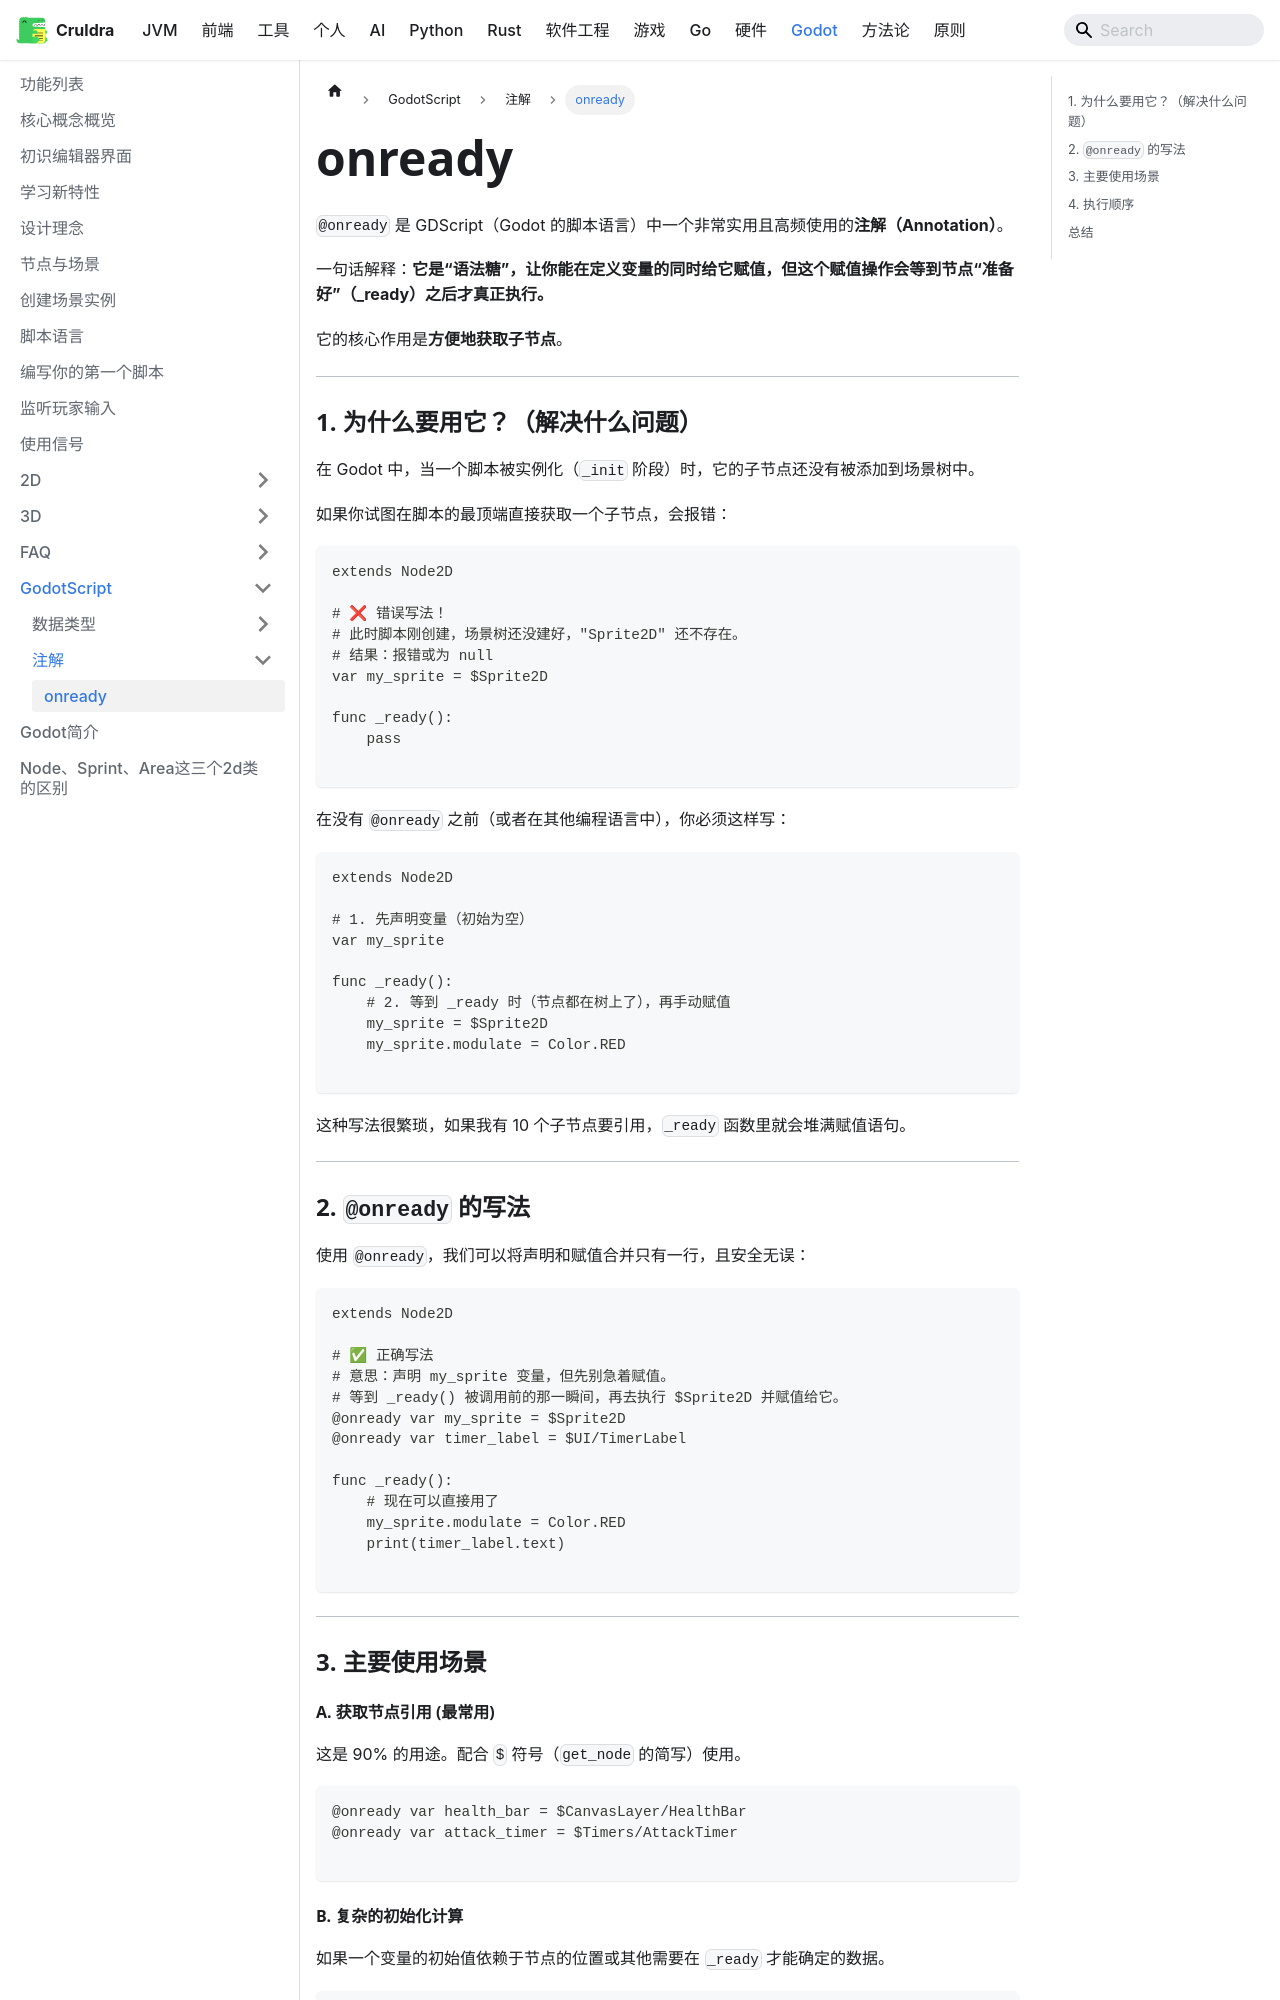

repository: cruldra/notes3 · page: docs/Godot/GodotScript/注解/onready.html · generator: docusaurus

`@onready` 是 GDScript（Godot 的脚本语言）中一个非常实用且高频使用的**注解（Annotation）**。

一句话解释：**它是“语法糖”，让你能在定义变量的同时给它赋值，但这个赋值操作会等到节点“准备好”（_ready）之后才真正执行。**

它的核心作用是**方便地获取子节点**。

---

### 1. 为什么要用它？（解决什么问题）

在 Godot 中，当一个脚本被实例化（`_init` 阶段）时，它的子节点还没有被添加到场景树中。

如果你试图在脚本的最顶端直接获取一个子节点，会报错：

```gdscript
extends Node2D

# ❌ 错误写法！
# 此时脚本刚创建，场景树还没建好，"Sprite2D" 还不存在。
# 结果：报错或为 null
var my_sprite = $Sprite2D 

func _ready():
    pass

```

在没有 `@onready` 之前（或者在其他编程语言中），你必须这样写：

```gdscript
extends Node2D

# 1. 先声明变量（初始为空）
var my_sprite

func _ready():
    # 2. 等到 _ready 时（节点都在树上了），再手动赋值
    my_sprite = $Sprite2D
    my_sprite.modulate = Color.RED

```

这种写法很繁琐，如果我有 10 个子节点要引用，`_ready` 函数里就会堆满赋值语句。

---

### 2. `@onready` 的写法

使用 `@onready`，我们可以将声明和赋值合并只有一行，且安全无误：

```gdscript
extends Node2D

# ✅ 正确写法
# 意思：声明 my_sprite 变量，但先别急着赋值。
# 等到 _ready() 被调用前的那一瞬间，再去执行 $Sprite2D 并赋值给它。
@onready var my_sprite = $Sprite2D
@onready var timer_label = $UI/TimerLabel

func _ready():
    # 现在可以直接用了
    my_sprite.modulate = Color.RED
    print(timer_label.text)

```

---

### 3. 主要使用场景

#### A. 获取节点引用 (最常用)

这是 90% 的用途。配合 `$` 符号（`get_node` 的简写）使用。

```gdscript
@onready var health_bar = $CanvasLayer/HealthBar
@onready var attack_timer = $Timers/AttackTimer

```
